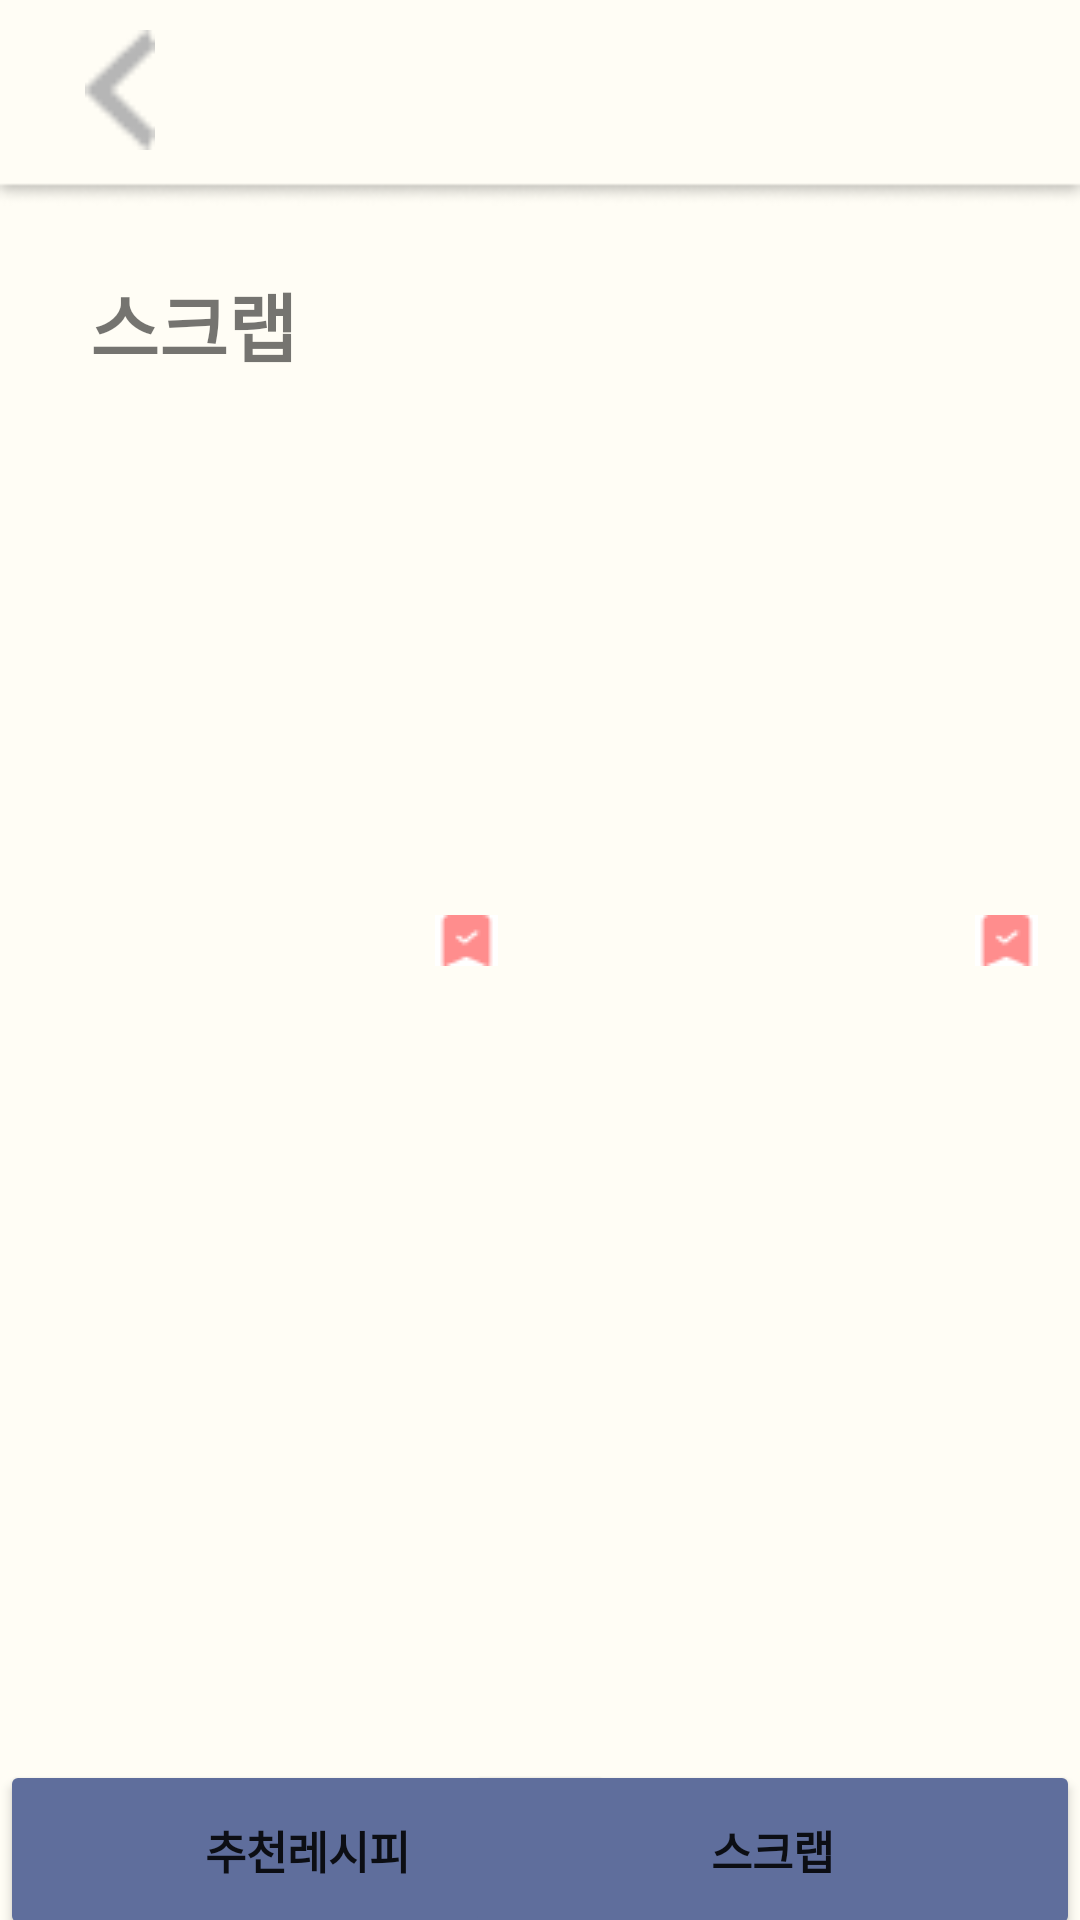

Write the Android layout XML for this screen, with the resource values it uses.
<!-- AndroidManifest.xml: application theme Theme.Coo_eat -->
<!-- res/layout/scrap.xml -->
<?xml version="1.0" encoding="utf-8"?>
<RelativeLayout xmlns:android="http://schemas.android.com/apk/res/android"
    xmlns:app="http://schemas.android.com/apk/res-auto"
    xmlns:tools="http://schemas.android.com/tools"
    android:layout_width="match_parent"
    android:layout_height="match_parent"
    android:background="#FFFDF5"
    tools:context=".ScrapActivity">

    <ImageView
        android:layout_width="match_parent"
        android:layout_height="80dp"
        android:src="@drawable/header"
        />

    <ImageView
        android:layout_width="70dp"
        android:layout_height="40dp"
        android:src="@drawable/backbutton"
        android:layout_marginLeft="5dp"
        android:layout_marginTop="10dp"/>


    <TextView
        android:layout_width="wrap_content"
        android:layout_height="50dp"
        android:layout_row="0"
        android:layout_column="0"
        android:layout_alignParentStart="true"
        android:layout_alignParentTop="true"
        android:layout_marginStart="30dp"
        android:layout_marginTop="90dp"
        android:text="스크랩"
        android:textSize="25dp"
        android:textStyle="bold" />

    <ImageView
        android:id="@+id/imageButton"
        android:layout_width="150dp"
        android:layout_height="123dp"
        android:layout_alignParentStart="true"
        android:layout_alignParentTop="true"
        android:layout_marginStart="30dp"
        android:layout_marginTop="170dp"
        tools:srcCompat="@tools:sample/avatars" />
    <ImageView
        android:layout_width="wrap_content"
        android:layout_height="wrap_content"
        android:src="@drawable/redscrap"
        android:layout_marginTop="305dp"
        android:layout_marginLeft="145dp"
        />

    <ImageView
        android:id="@+id/imageButton2"
        android:layout_width="150dp"
        android:layout_height="123dp"
        android:layout_alignParentStart="true"
        android:layout_alignParentTop="true"
        android:layout_marginStart="210dp"
        android:layout_marginTop="170dp"
        tools:srcCompat="@tools:sample/avatars" />
    <ImageView
        android:layout_width="wrap_content"
        android:layout_height="wrap_content"
        android:src="@drawable/redscrap"
        android:layout_marginTop="305dp"
        android:layout_marginLeft="325dp"
        />

    <Button
        android:id="@+id/button3"
        android:layout_width="205dp"
        android:layout_height="60dp"
        android:layout_alignParentStart="true"
        android:layout_alignParentBottom="true"
        android:layout_marginStart="0dp"
        android:layout_marginBottom="-7dp"
        android:backgroundTint="#5F6E9C"
        android:text="추천레시피"
        android:textSize="15dp"
        android:textStyle="bold"/>

    <Button
        android:id="@+id/button4"
        android:layout_width="205dp"
        android:layout_height="60dp"
        android:layout_alignParentEnd="true"
        android:layout_alignParentBottom="true"
        android:layout_marginEnd="0dp"
        android:layout_marginBottom="-7dp"
        android:backgroundTint="#5F6E9C"
        android:text="스크랩"
        android:textSize="15dp"
        android:textStyle="bold"/>


</RelativeLayout>
<!-- resources referenced by this layout -->
<resources>
  <!-- drawable backbutton: png bitmap (drawable, 339 bytes) -->
  <!-- drawable header: png bitmap (drawable, 1711 bytes) -->
  <!-- drawable redscrap: png bitmap (drawable, 335 bytes) -->
  <style name="Theme.Coo_eat" parent="Theme.MaterialComponents.DayNight.DarkActionBar">
          
          <item name="colorPrimary">@color/yellow</item>
          <item name="colorPrimaryVariant">@color/black</item>
          <item name="colorOnPrimary">@color/white</item>
          
          <item name="colorSecondary">@color/teal_200</item>
          <item name="colorSecondaryVariant">@color/teal_700</item>
          <item name="colorOnSecondary">@color/black</item>
          
          <item name="android:statusBarColor" tools:targetApi="l">?attr/colorPrimaryVariant</item>
          
          <item name="windowActionBar">false</item>
          <item name="windowNoTitle">true</item>
      </style>
  <color name="yellow">#FDF396</color>
  <color name="black">#FF000000</color>
  <color name="white">#FFFFFFFF</color>
  <color name="teal_200">#FF03DAC5</color>
  <color name="teal_700">#FF018786</color>
</resources>
